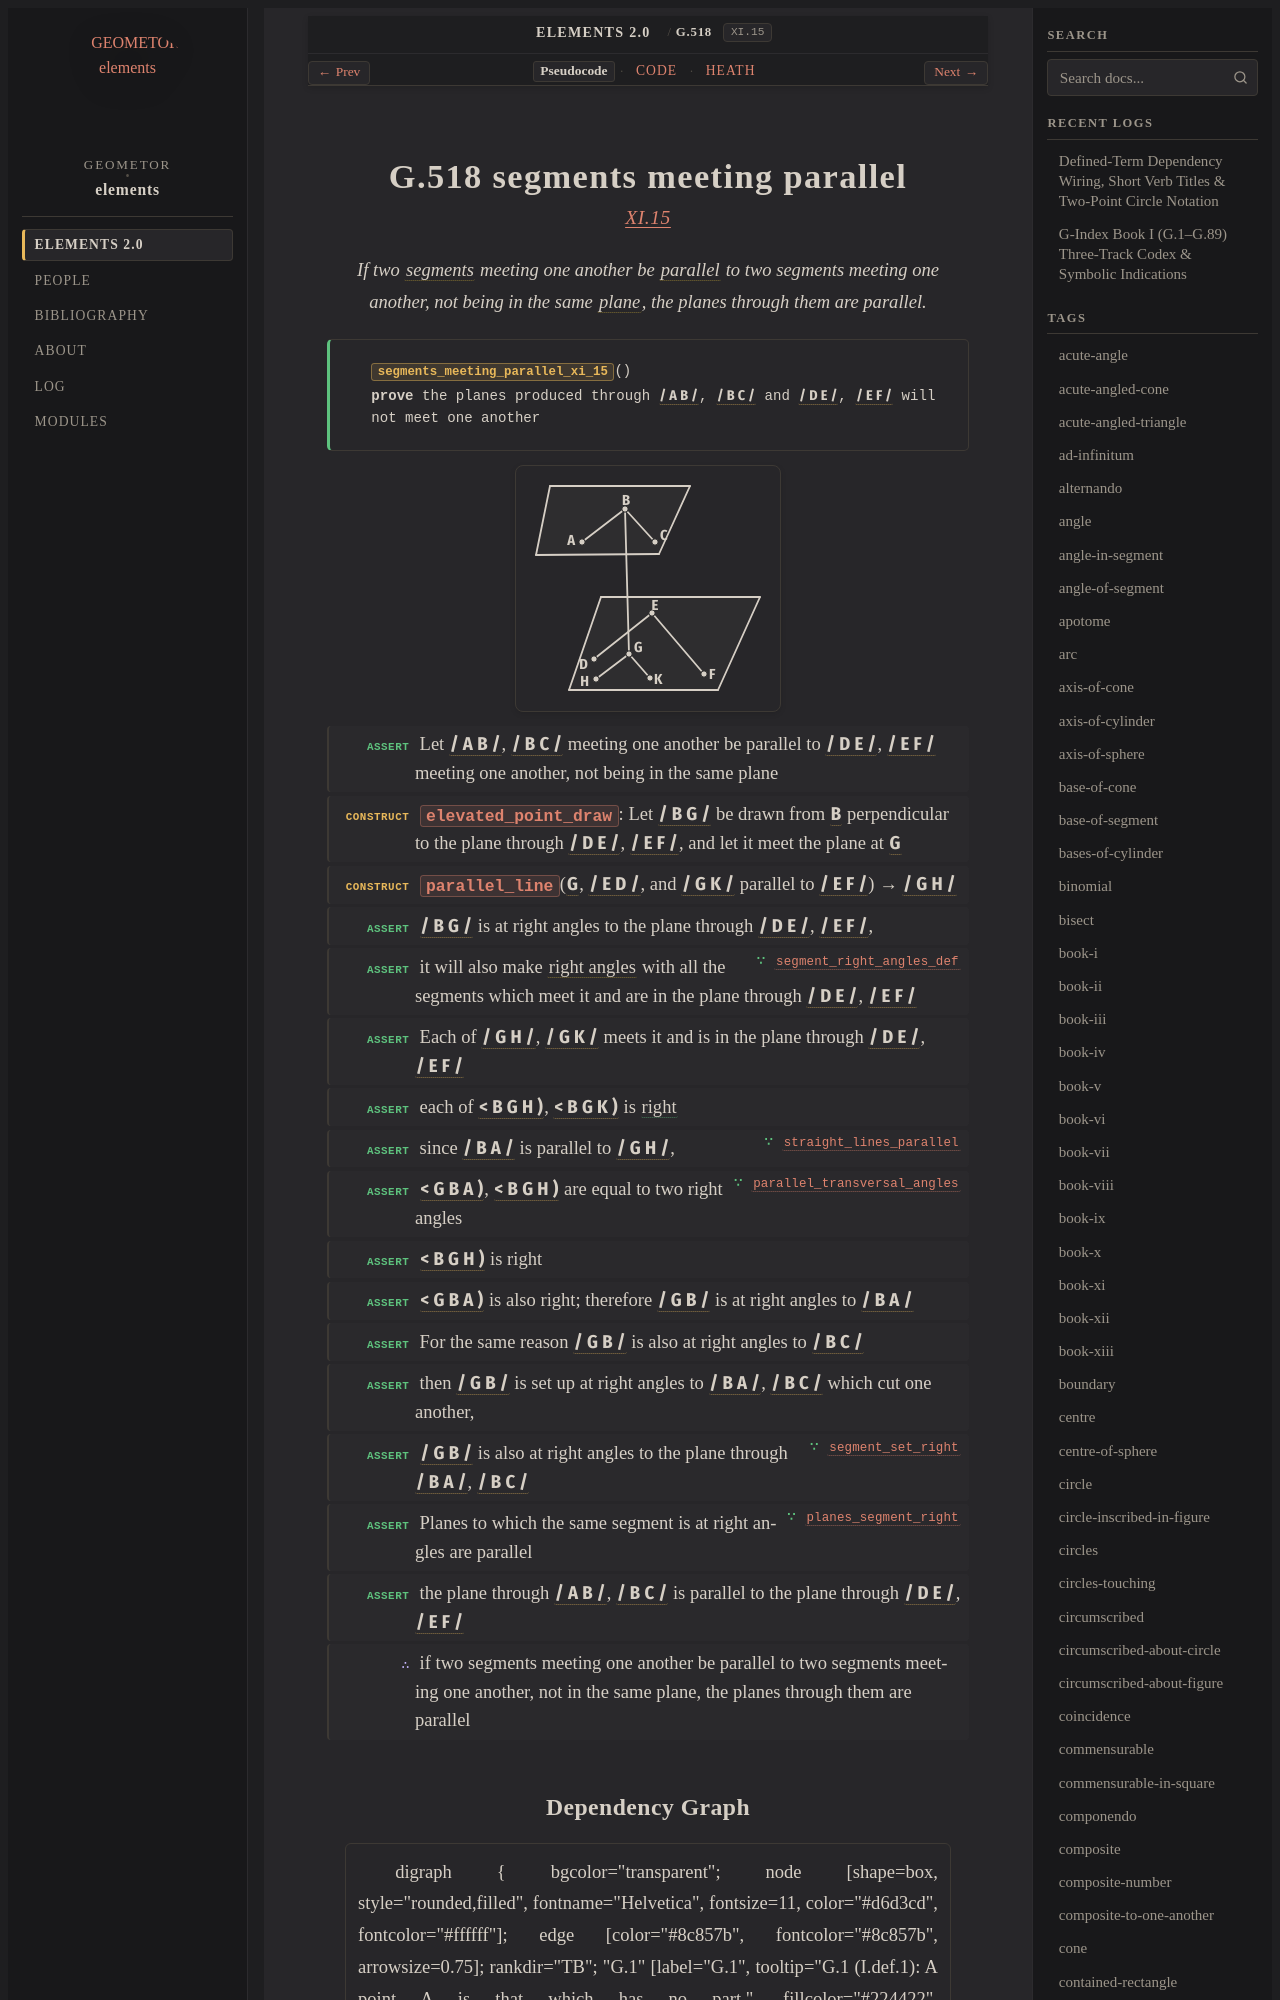

repository: geometor/elements · page: elements2/G.518/index.html · generator: sphinx

:order: 518
:number: 518
:canonical_id: G.518
:original_id: XI.15
:title: G.518 segments meeting parallel
:volume: III
:book: XI
:type: prop
:subtype: theorem
:categories: theorem, proof, solid-geometry
:category: theorem, proof, solid-geometry
:tags: book-xi, point, segment, angle, straight-line, parallel-straight-lines, plane-surface, perpendicular, right-angles-to-plane, plane-angle, parallel, plane, equality
:dependencies: G.4, G.7, G.33, G.52, G.56, G.58, G.505, G.506, G.511, G.513, G.517
:excerpt: If two segments meeting one another be parallel to two segments meeting one another, not being in the same plane, the planes through them are parallel.

.. _G.518:
.. _XI.15:

G.518 segments meeting parallel
===============================

.. rubric:: `XI.15 <https://geometor.github.io/euclid/heath/volume_III/book_xi/propositions/15/>`_

.. enunciation::

   If two :term:`segments <G.4>` meeting one another be :term:`parallel <G.52>` to two segments meeting one another, not being in the same :term:`plane <G.7>`, the planes through them are parallel.

.. signature:: theorem

   | :fn:`segments_meeting_parallel_xi_15 <G.518>`\ ()
   | **prove** the planes produced through :g:`/ A B / <g1:/ A B />`, :g:`/ B C / <g1:/ B C />` and :g:`/ D E / <g1:/ D E />`, :g:`/ E F / <g1:/ E F />` will not meet one another

.. picture:: g1.svg
   :alt: Book XI, Proposition 15

.. step:: assert

   Let :g:`/ A B / <g1:/ A B />`, :g:`/ B C / <g1:/ B C />` meeting one another be parallel to :g:`/ D E / <g1:/ D E />`, :g:`/ E F / <g1:/ E F />` meeting one another, not being in the same plane

.. step:: construct

   :fn:`elevated_point_draw <G.513>`: Let :g:`/ B G / <g1:/ B G />` be drawn from :g:`B <g1:B>` perpendicular to the plane through :g:`/ D E / <g1:/ D E />`, :g:`/ E F / <g1:/ E F />`, and let it meet the plane at :g:`G <g1:G>`

.. step:: construct

   :fn:`parallel_line <G.58>`\ (:g:`G <g1:G>`, :g:`/ E D / <g1:/ E D />`, and :g:`/ G K / <g1:/ G K />` parallel to :g:`/ E F / <g1:/ E F />`) → :g:`/ G H / <g1:/ G H />`

.. step:: assert

   :g:`/ B G / <g1:/ B G />` is at right angles to the plane through :g:`/ D E / <g1:/ D E />`, :g:`/ E F / <g1:/ E F />`,

.. step:: assert ∵ segment_right_angles_def <G.505>

   it will also make :term:`right angles <G.33>` with all the segments which meet it and are in the plane through :g:`/ D E / <g1:/ D E />`, :g:`/ E F / <g1:/ E F />`

.. step:: assert

   Each of :g:`/ G H / <g1:/ G H />`, :g:`/ G K / <g1:/ G K />` meets it and is in the plane through :g:`/ D E / <g1:/ D E />`, :g:`/ E F / <g1:/ E F />`

.. step:: assert

   each of :g:`< B G H ) <g1:< B G H )>`, :g:`< B G K ) <g1:< B G K )>` is :eq:`right <g1:< B G H ) = g1:< B G K )>`

.. step:: assert ∵ straight_lines_parallel <G.511>

   since :g:`/ B A / <g1:/ B A />` is parallel to :g:`/ G H / <g1:/ G H />`,

.. step:: assert ∵ parallel_transversal_angles <G.56>

   :g:`< G B A ) <g1:< G B A )>`, :g:`< B G H ) <g1:< B G H )>` are equal to two right angles

.. step:: assert

   :g:`< B G H ) <g1:< B G H )>` is right

.. step:: assert

   :g:`< G B A ) <g1:< G B A )>` is also right; therefore :g:`/ G B / <g1:/ G B />` is at right angles to :g:`/ B A / <g1:/ B A />`

.. step:: assert

   For the same reason :g:`/ G B / <g1:/ G B />` is also at right angles to :g:`/ B C / <g1:/ B C />`

.. step:: assert

   then :g:`/ G B / <g1:/ G B />` is set up at right angles to :g:`/ B A / <g1:/ B A />`, :g:`/ B C / <g1:/ B C />` which cut one another,

.. step:: assert ∵ segment_set_right <G.506>

   :g:`/ G B / <g1:/ G B />` is also at right angles to the plane through :g:`/ B A / <g1:/ B A />`, :g:`/ B C / <g1:/ B C />`

.. step:: assert ∵ planes_segment_right <G.517>

   Planes to which the same segment is at right angles are parallel

.. step:: assert

   the plane through :g:`/ A B / <g1:/ A B />`, :g:`/ B C / <g1:/ B C />` is parallel to the plane through :g:`/ D E / <g1:/ D E />`, :g:`/ E F / <g1:/ E F />`

.. step:: conclude

   if two segments meeting one another be parallel to two segments meeting one another, not in the same plane, the planes through them are parallel
